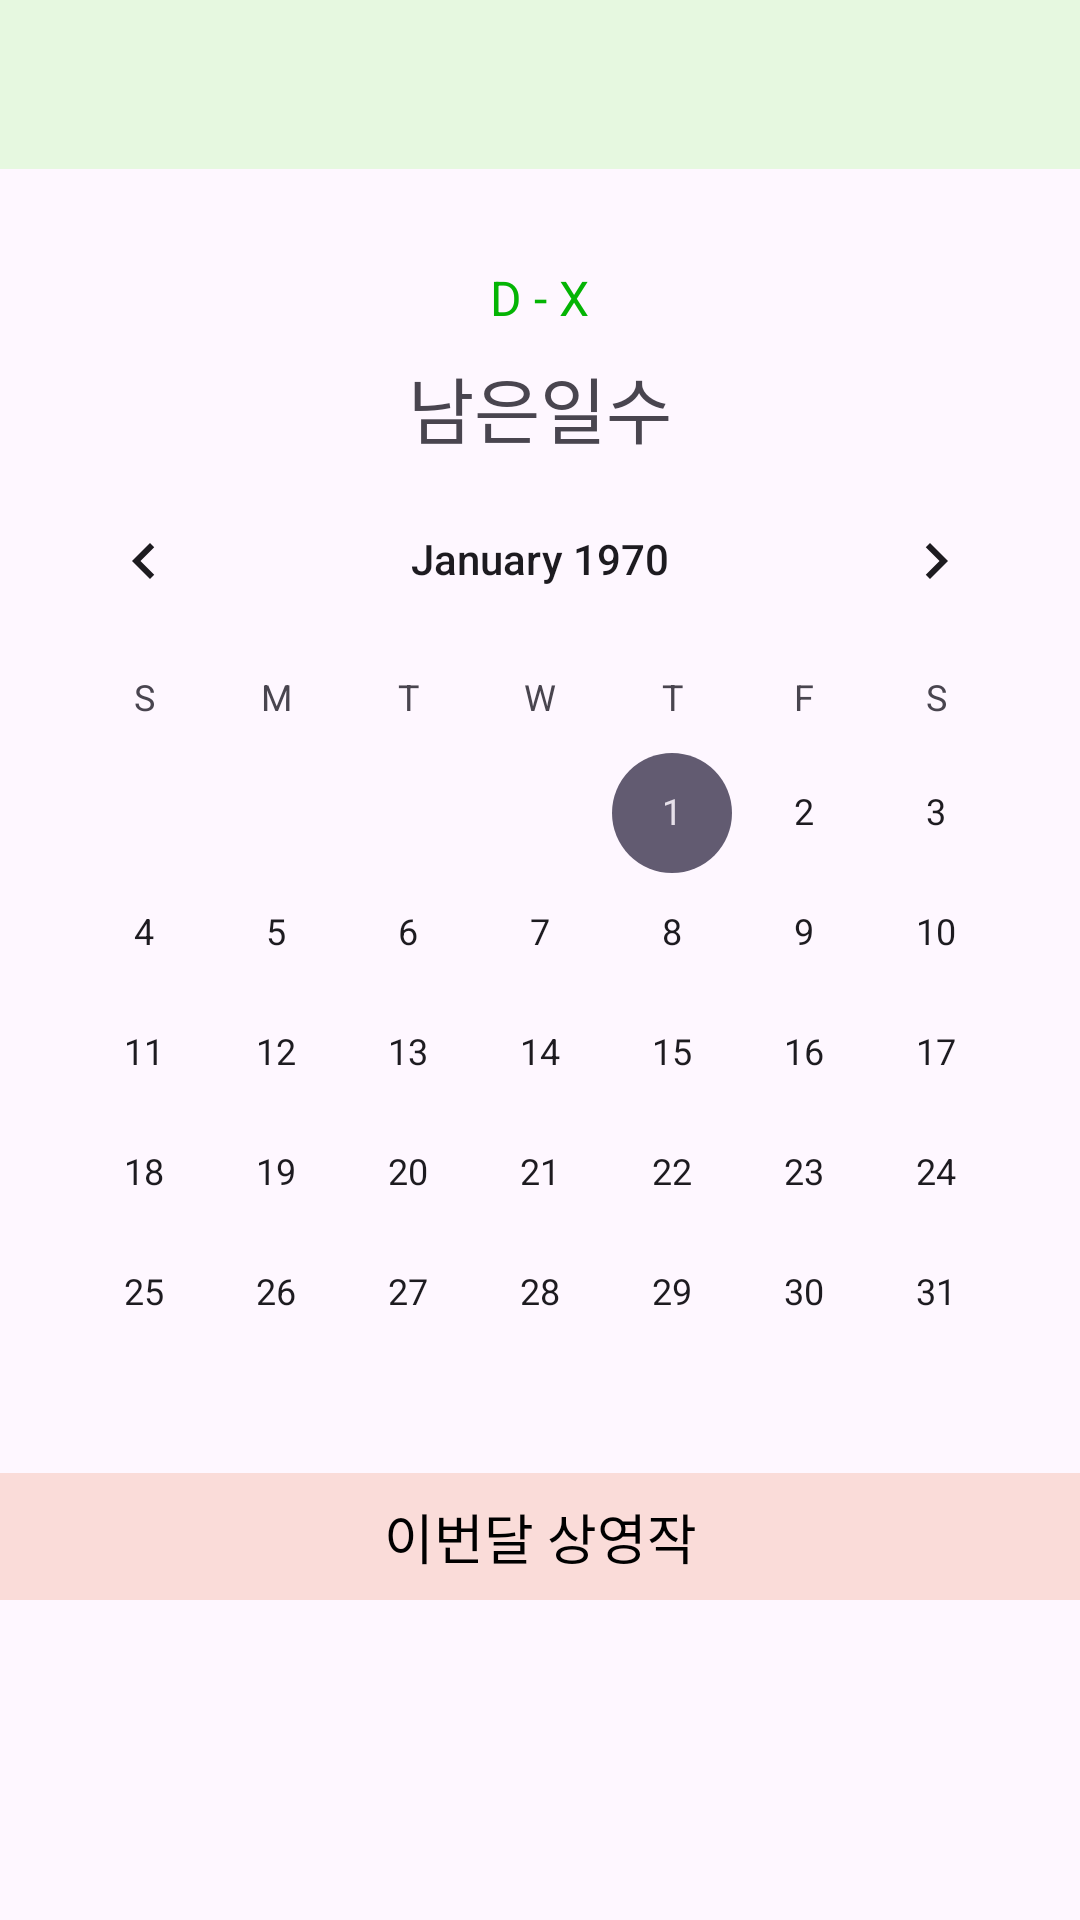

Layout XML and referenced resources for this Android screen:
<!-- AndroidManifest.xml: application theme Theme.TeamprojMV -->
<!-- res/layout/activity_main.xml -->
<?xml version="1.0" encoding="utf-8"?>
<androidx.constraintlayout.widget.ConstraintLayout
    xmlns:android="http://schemas.android.com/apk/res/android"
    xmlns:tools="http://schemas.android.com/tools"
    android:layout_width="match_parent"
    android:layout_height="match_parent"
    tools:context=".MainActivity">

    <ScrollView
        android:layout_width="match_parent"
        android:layout_height="match_parent">

        <LinearLayout
            android:layout_width="match_parent"
            android:layout_height="wrap_content"
            android:orientation="vertical"
            android:gravity="center_horizontal">

            
            <TextView
                android:id="@+id/current_date_time"
                android:layout_width="match_parent"
                android:layout_height="wrap_content"
                android:background="#E6F8E0"
                android:gravity="center"
                android:padding="16dp"
                android:textSize="18sp"
                android:layout_marginBottom="16dp"
                android:textAlignment="center" />

            <TextView
                android:id="@+id/dayText"
                android:layout_width="wrap_content"
                android:layout_height="wrap_content"
                android:text="D - X"
                android:textColor="#04B404"
                android:textSize="16sp"
                android:layout_marginTop="16dp"
                android:gravity="center" />

            <TextView
                android:id="@+id/dayDescriptionText"
                android:layout_width="wrap_content"
                android:layout_height="wrap_content"
                android:text="남은일수"
                android:textSize="24dp"
                android:gravity="center"
                android:layout_marginTop="8dp" />
            
            <CalendarView
                android:id="@+id/calendar"
                android:layout_width="wrap_content"
                android:layout_height="wrap_content" />

            
            <TextView
                android:layout_width="match_parent"
                android:layout_height="wrap_content"
                android:text="이번달 상영작"
                android:gravity="center"
                android:padding="8dp"
                android:textSize="18sp"
                android:textColor="#000000"
                android:background="#FADCD9"
                android:layout_marginBottom="16dp" />

            
            <GridView
                android:id="@+id/gridView"
                android:layout_width="match_parent"
                android:layout_height="wrap_content"
                android:horizontalSpacing="10dp"
                android:numColumns="2"
                android:padding="8dp"
                android:stretchMode="columnWidth"
                android:verticalSpacing="10dp" />

        </LinearLayout>
    </ScrollView>
</androidx.constraintlayout.widget.ConstraintLayout>
<!-- resources referenced by this layout -->
<resources>
  <style name="Theme.TeamprojMV" parent="Base.Theme.TeamprojMV" />
  <style name="Base.Theme.TeamprojMV" parent="Theme.Material3.DayNight.NoActionBar">
          
          
      </style>
</resources>
